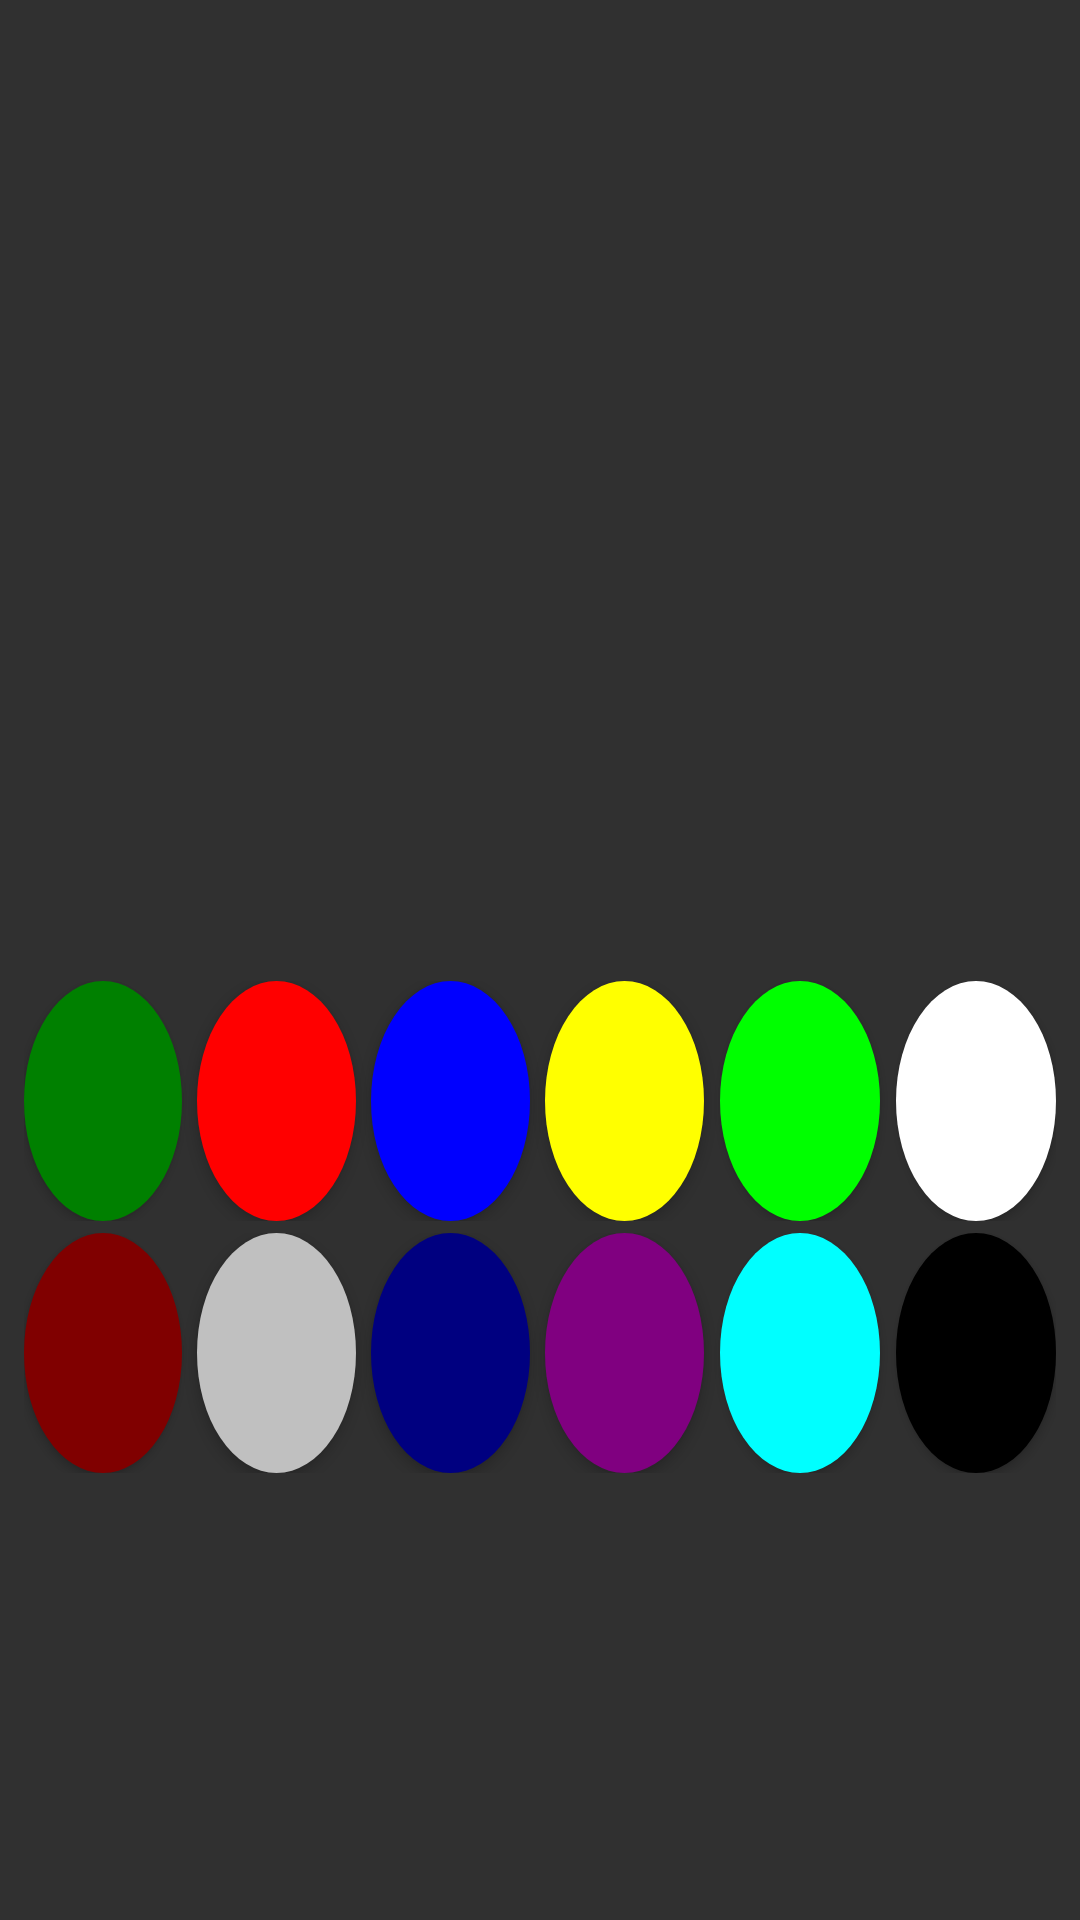

The Android layout XML behind this screen, and the referenced resources:
<!-- AndroidManifest.xml: application theme Theme.AppCompat.NoActionBar -->
<!-- res/layout/activity_standard_color.xml -->
<?xml version="1.0" encoding="utf-8"?>
<LinearLayout xmlns:android="http://schemas.android.com/apk/res/android"
    xmlns:tools="http://schemas.android.com/tools"
    android:id="@+id/activity_standard_color"
    android:layout_width="match_parent"
    android:layout_height="match_parent"
    android:padding="8dp"
    android:orientation="vertical"
android:background="@drawable/standardcolorback"
    tools:context="com.example.administrator.color.StandardColorActivity">

    <LinearLayout
        android:layout_width="match_parent"
        android:layout_height="0dp"
        android:layout_weight="2"
        android:orientation="horizontal"

        >
        <TextView
            android:id="@+id/colorNameTV"
            android:visibility="invisible"
            android:layout_width="wrap_content"
            android:layout_height="wrap_content"
            android:text="RED"
            android:layout_gravity="center"
            android:layout_marginLeft="240dp"
            android:textStyle="bold"
            android:textSize="48dp"
            android:textColor="#3000CF"/>
    </LinearLayout>

    <LinearLayout
        android:layout_width="match_parent"
        android:layout_height="0dp"
        android:layout_weight="5"
        android:orientation="vertical"
        android:gravity="center"
        >
        <LinearLayout
            android:layout_width="match_parent"
            android:layout_height="wrap_content"
            android:orientation="horizontal"
            android:layout_marginTop="4dp">
            <Button
                android:id="@+id/greenButton"
                android:layout_width="0dp"
                android:layout_weight="1"
                android:layout_height="wrap_content"

                android:background="@drawable/greenbuttonback"
                android:textSize="48dp"/>
            <TextView
                android:layout_width="0dp"
                android:layout_weight=".1"
                android:layout_height="wrap_content" />
            <Button
                android:id="@+id/redButton"
                android:layout_width="0dp"
                android:layout_weight="1"
                android:layout_height="wrap_content"
                android:textStyle="bold"
                android:background="@drawable/redbutton_back"
                android:textSize="48dp"/>
            <TextView
                android:layout_width="0dp"
                android:layout_weight=".1"
                android:layout_height="wrap_content" />
            <Button
                android:id="@+id/blueButton"
                android:layout_width="0dp"
                android:layout_weight="1"
                android:layout_height="wrap_content"
                android:textStyle="bold"
                android:background="@drawable/bluebuttonback"
                android:textSize="48dp"/>
            <TextView
                android:layout_width="0dp"
                android:layout_weight=".1"
                android:layout_height="wrap_content" />
            <Button
                android:id="@+id/yellowButton"
                android:layout_width="0dp"
                android:layout_weight="1"
                android:layout_height="wrap_content"
                android:textStyle="bold"
                android:background="@drawable/yellowbuttonback"
                android:textSize="48dp"/>
            <TextView
                android:layout_width="0dp"
                android:layout_weight=".1"
                android:layout_height="wrap_content" />
            <Button
                android:id="@+id/limeButton"
                android:layout_width="0dp"
                android:layout_weight="1"
                android:layout_height="wrap_content"
                android:textStyle="bold"
                android:background="@drawable/limebuttonback"
                android:textSize="48dp"/>
            <TextView
                android:layout_width="0dp"
                android:layout_weight=".1"
                android:layout_height="wrap_content" />
            <Button
                android:id="@+id/whiteButton"
                android:layout_width="0dp"
                android:layout_weight="1"
                android:layout_height="wrap_content"
                android:textStyle="bold"
                android:background="@drawable/whitebuttonback"
                android:textSize="48dp"/>
        </LinearLayout>
        <LinearLayout
            android:layout_width="match_parent"
            android:layout_height="wrap_content"
            android:orientation="horizontal"
            android:layout_marginTop="4dp">



            <Button

                android:layout_width="0dp"
                android:layout_weight="1"
                android:layout_height="wrap_content"
                android:textStyle="bold"
                android:background="@drawable/maroonbuttonback"
                android:textSize="48dp"
                android:id="@+id/maroonButton" />

            <TextView
                android:layout_width="0dp"
                android:layout_weight=".1"
                android:layout_height="wrap_content" />

            <Button
                android:id="@+id/silverButton"
                android:layout_width="0dp"
                android:layout_weight="1"
                android:layout_height="wrap_content"
                android:textStyle="bold"
                android:background="@drawable/silverbuttonback"
                android:textSize="48dp"/>

            <TextView
                android:layout_width="0dp"
                android:layout_weight=".1"
                android:layout_height="wrap_content" />

            <Button
                android:id="@+id/navyButton"
                android:layout_width="0dp"
                android:layout_weight="1"
                android:layout_height="wrap_content"
                android:textStyle="bold"
                android:background="@drawable/navybuttonback"
                android:textSize="48dp"/>

            <TextView
                android:layout_width="0dp"
                android:layout_weight=".1"
                android:layout_height="wrap_content" />

            <Button
                android:id="@+id/purpleButton"
                android:layout_width="0dp"
                android:layout_weight="1"
                android:layout_height="wrap_content"
                android:textStyle="bold"
                android:background="@drawable/purplebuttonback"
                android:textSize="48dp"/>

            <TextView
                android:layout_width="0dp"
                android:layout_weight=".1"
                android:layout_height="wrap_content" />

            <Button
                android:id="@+id/aquaButton"
                android:layout_width="0dp"
                android:layout_weight="1"
                android:layout_height="wrap_content"
                android:textStyle="bold"
                android:background="@drawable/aquabuttonback"
                android:textSize="48dp"/>

            <TextView
                android:layout_width="0dp"
                android:layout_weight=".1"
                android:layout_height="wrap_content" />

            <Button
                android:id="@+id/blackButton"
                android:layout_width="0dp"
                android:layout_weight="1"
                android:layout_height="wrap_content"
                android:textStyle="bold"
                android:background="@drawable/blackbuttonback"
                android:textSize="48dp"/>
        </LinearLayout>
        <LinearLayout
            android:layout_width="match_parent"
        android:layout_height="wrap_content"
        android:orientation="horizontal"
        android:layout_marginTop="4dp">




    </LinearLayout>
    </LinearLayout>


</LinearLayout>
<!-- resources referenced by this layout -->
<resources>
  <!-- drawable aquabuttonback (drawable) -->
  <?xml version="1.0" encoding="utf-8"?>
  <shape android:shape="oval" xmlns:android="http://schemas.android.com/apk/res/android">
      <solid android:color="#00FFFF"/>
      <size android:width="80dp" android:height="80dp"/>
  </shape>
  <!-- drawable blackbuttonback (drawable) -->
  <?xml version="1.0" encoding="utf-8"?>
  <shape android:shape="oval" xmlns:android="http://schemas.android.com/apk/res/android">
  
      <solid android:color="#000000"/>
      <size android:width="80dp" android:height="80dp"/>
  </shape>
  <!-- drawable bluebuttonback (drawable) -->
  <?xml version="1.0" encoding="utf-8"?>
  <shape android:shape="oval" xmlns:android="http://schemas.android.com/apk/res/android">
      <solid android:color="#0000FF"/>
      <size android:width="80dp" android:height="80dp"/>
  </shape>
  <!-- drawable greenbuttonback (drawable) -->
  <?xml version="1.0" encoding="utf-8"?>
  <shape android:shape="oval" xmlns:android="http://schemas.android.com/apk/res/android">
      <solid android:color="#008000"/>
      <size android:width="80dp" android:height="80dp"/>
  </shape>
  <!-- drawable limebuttonback (drawable) -->
  <?xml version="1.0" encoding="utf-8"?>
  <shape android:shape="oval" xmlns:android="http://schemas.android.com/apk/res/android">
      <solid android:color="#00FF00"/>
      <size android:width="80dp" android:height="80dp"/>
  </shape>
  <!-- drawable maroonbuttonback (drawable) -->
  <?xml version="1.0" encoding="utf-8"?>
  <shape android:shape="oval" xmlns:android="http://schemas.android.com/apk/res/android">
      <solid android:color="#800000"/>
      <size android:width="80dp" android:height="80dp"/>
  </shape>
  <!-- drawable navybuttonback (drawable) -->
  <?xml version="1.0" encoding="utf-8"?>
  <shape android:shape="oval" xmlns:android="http://schemas.android.com/apk/res/android">
      <solid android:color="#000080"/>
      <size android:width="80dp" android:height="80dp"/>
  </shape>
  <!-- drawable purplebuttonback (drawable) -->
  <?xml version="1.0" encoding="utf-8"?>
  <shape android:shape="oval" xmlns:android="http://schemas.android.com/apk/res/android">
      <solid android:color="#800080"/>
      <size android:width="80dp" android:height="80dp"/>
  </shape>
  <!-- drawable redbutton_back (drawable) -->
  <?xml version="1.0" encoding="utf-8"?>
  <shape android:shape="oval" xmlns:android="http://schemas.android.com/apk/res/android">
  <solid android:color="#FF0000"/>
  <size android:width="80dp" android:height="80dp"/>
  </shape>
  <!-- drawable silverbuttonback (drawable) -->
  <?xml version="1.0" encoding="utf-8"?>
  <shape android:shape="oval" xmlns:android="http://schemas.android.com/apk/res/android">
      <solid android:color="#C0C0C0"/>
      <size android:width="80dp" android:height="80dp"/>
  </shape>
  <!-- drawable whitebuttonback (drawable) -->
  <?xml version="1.0" encoding="utf-8"?>
  <shape android:shape="oval" xmlns:android="http://schemas.android.com/apk/res/android">
  
      <solid android:color="#FFFFFF"/>
      <size android:width="80dp" android:height="80dp"/>
  </shape>
  <!-- drawable yellowbuttonback (drawable) -->
  <?xml version="1.0" encoding="utf-8"?>
  <shape android:shape="oval" xmlns:android="http://schemas.android.com/apk/res/android">
      <solid android:color="#FFFF00"/>
      <size android:width="80dp" android:height="80dp"/>
  </shape>
</resources>
